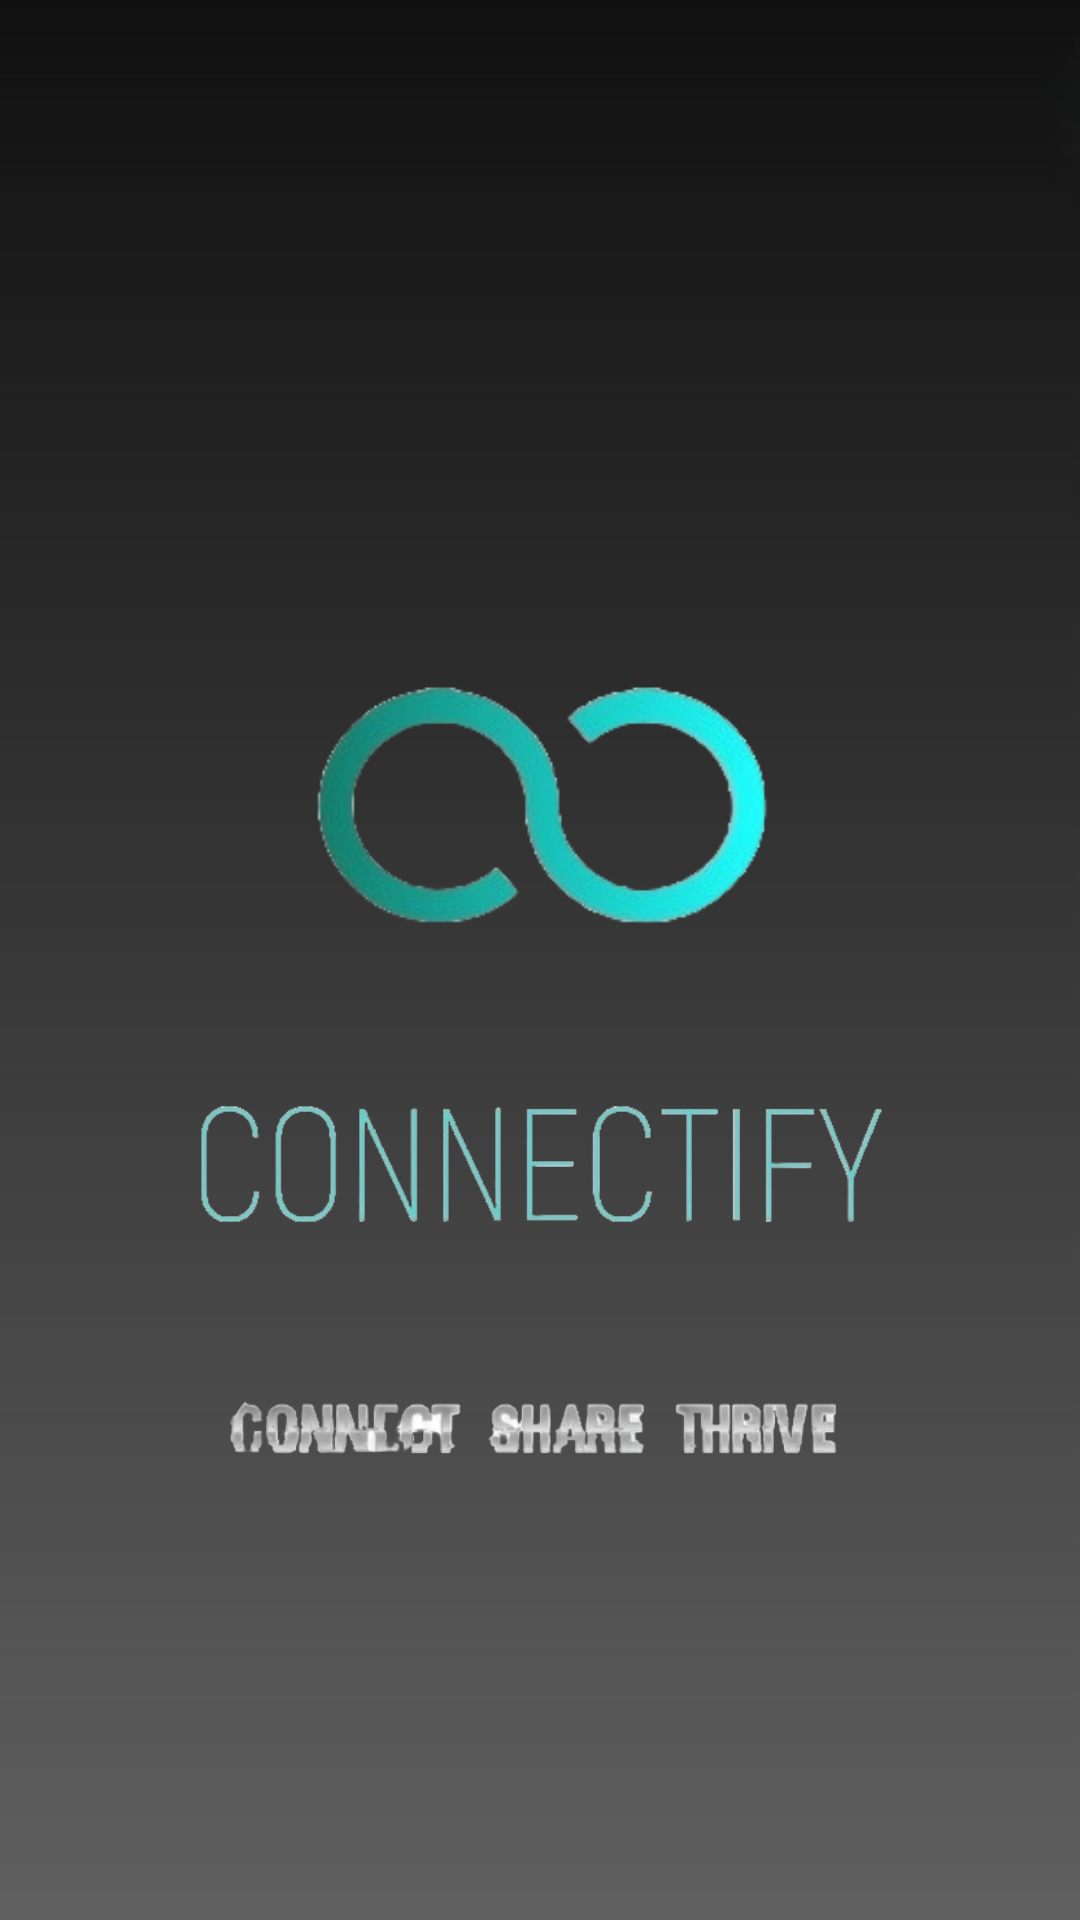

Produce the Android XML layout that renders to this screen, including the resource entries it uses.
<!-- AndroidManifest.xml: application theme Theme.Connectify -->
<!-- res/layout/animation_page.xml -->
<?xml version="1.0" encoding="utf-8"?>
<androidx.constraintlayout.widget.ConstraintLayout
    xmlns:android="http://schemas.android.com/apk/res/android"
    xmlns:app="http://schemas.android.com/apk/res-auto"
    xmlns:tools="http://schemas.android.com/tools"
    android:id="@+id/main"
    android:layout_width="match_parent"
    android:layout_height="match_parent"
    tools:context=".ActivityMain">

    <ImageView
        android:id="@+id/imageView"
        android:layout_width="0dp"
        android:layout_height="match_parent"
        android:src="@drawable/background_image"
        android:scaleType="centerCrop"
        app:layout_constraintEnd_toEndOf="parent"
        app:layout_constraintStart_toStartOf="parent"
        app:layout_constraintTop_toTopOf="parent"
        app:layout_constraintBottom_toBottomOf="parent" />

    <ImageView
        android:id="@+id/imageView2"
        android:layout_width="160dp"
        android:layout_height="wrap_content"
        android:layout_marginTop="208dp"
        android:src="@drawable/connectify_logo"
        app:layout_constraintEnd_toEndOf="parent"
        app:layout_constraintStart_toStartOf="parent"
        app:layout_constraintTop_toTopOf="parent" />

    <ImageView
        android:id="@+id/imageView3"
        android:layout_width="0dp"
        android:layout_height="wrap_content"
        android:layout_marginStart="63dp"
        android:layout_marginTop="8dp"
        android:layout_marginEnd="63dp"
        android:src="@drawable/connectify_text"
        app:layout_constraintEnd_toEndOf="parent"
        app:layout_constraintStart_toStartOf="parent"
        app:layout_constraintTop_toBottomOf="@+id/imageView2" />

    <ImageView
        android:id="@+id/imageView4"
        android:layout_width="212dp"
        android:layout_height="wrap_content"
        android:layout_marginTop="16dp"
        android:src="@drawable/connect_share_thrive"
        app:layout_constraintEnd_toEndOf="parent"
        app:layout_constraintStart_toStartOf="parent"
        app:layout_constraintTop_toBottomOf="@+id/imageView3" />

</androidx.constraintlayout.widget.ConstraintLayout>
<!-- resources referenced by this layout -->
<resources>
  <!-- drawable background_image: jpg bitmap (drawable, 7435 bytes) -->
  <!-- drawable connect_share_thrive: png bitmap (drawable, 25625 bytes) -->
  <!-- drawable connectify_logo: png bitmap (drawable, 24309 bytes) -->
  <!-- drawable connectify_text: png bitmap (drawable, 26841 bytes) -->
  <style name="Theme.Connectify" parent="Base.Theme.Connectify" />
  <style name="Base.Theme.Connectify" parent="Theme.AppCompat.Light.NoActionBar">
          <item name="colorPrimary">@color/blue</item>
          <item name="colorPrimaryVariant">@color/blue</item>
          <item name="colorOnPrimary">@color/white</item>
          <item name="colorSecondary">@color/teal_200</item>
          <item name="colorSecondaryVariant">@color/teal_700</item>
          <item name="colorOnSecondary">@color/black</item> 
          
      </style>
  <color name="white">#FFFFFFFF</color>
  <color name="teal_200">#FF03DAC5</color>
  <color name="teal_700">#FF018786</color>
  <color name="black">#FF000000</color>
</resources>
